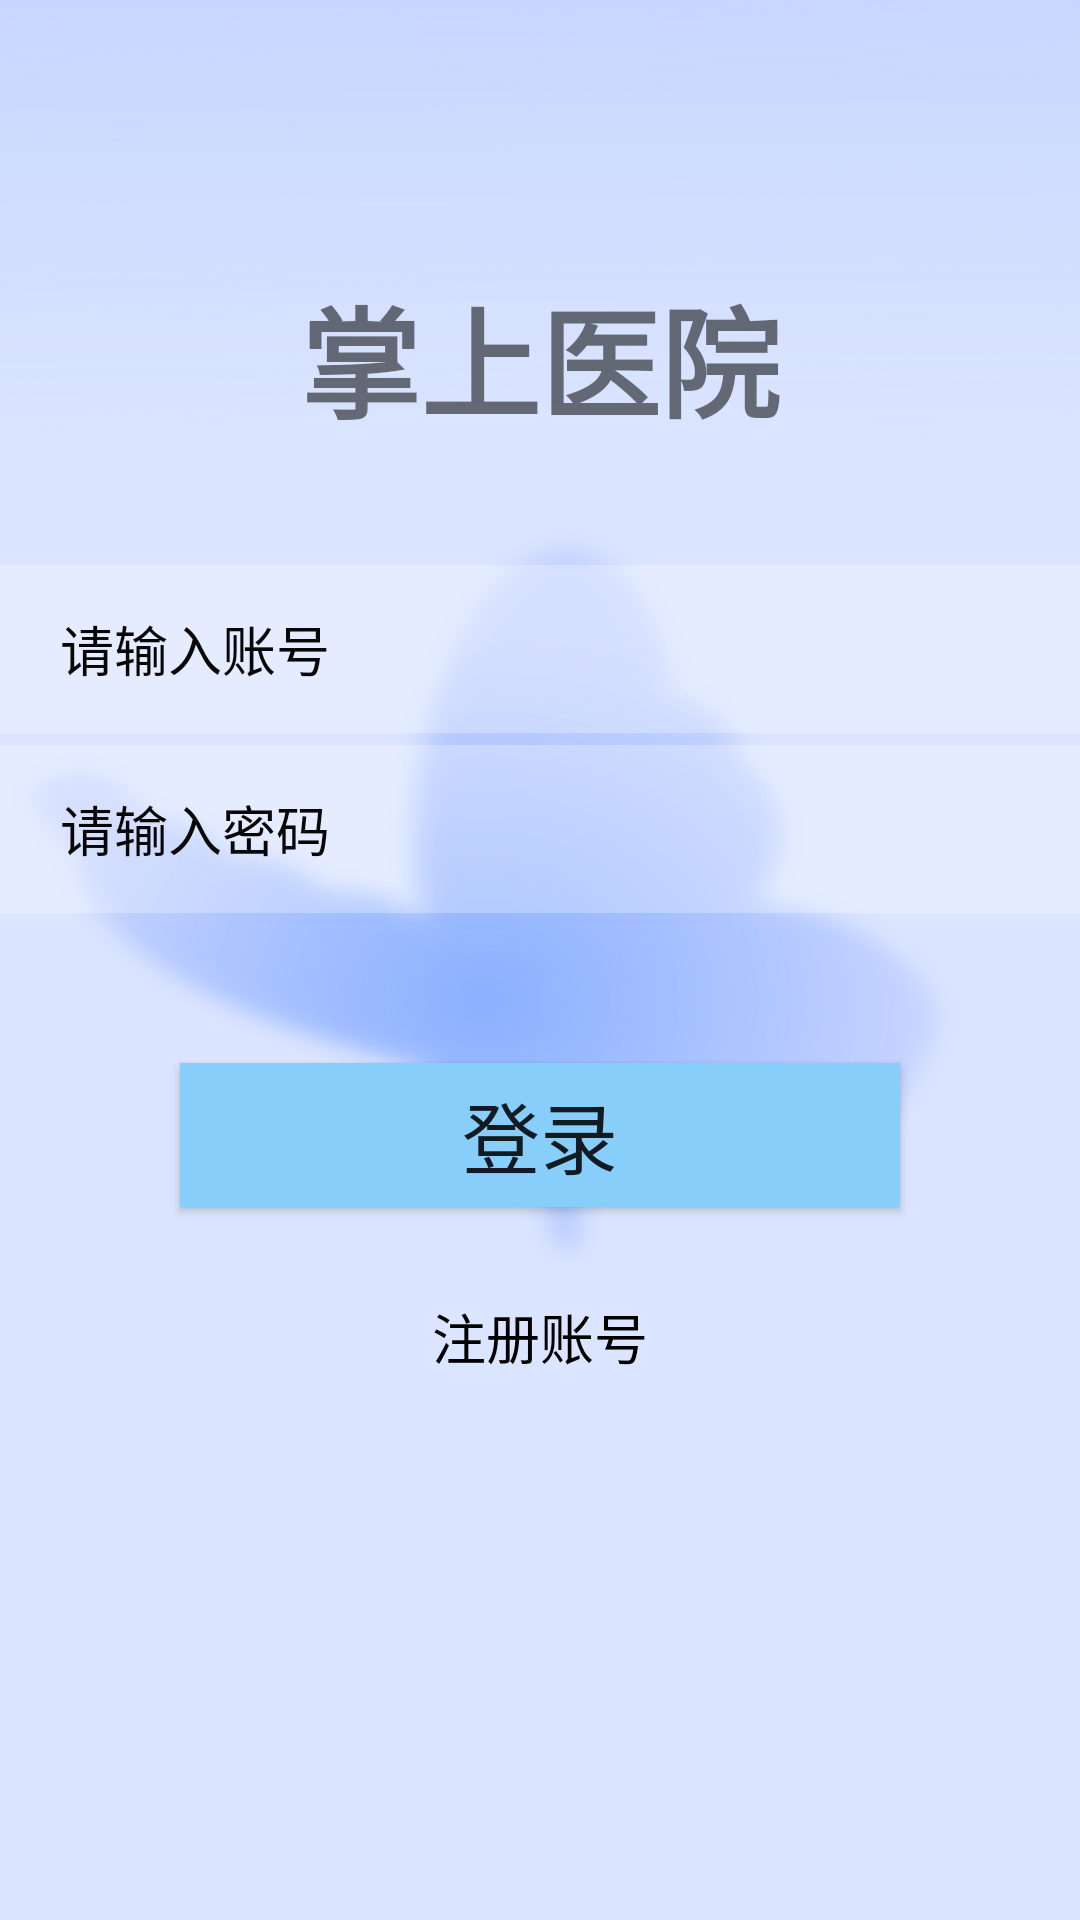

Here is an Android app screen rendered from its layout file. Give the layout XML and the strings, colors and styles it references.
<!-- AndroidManifest.xml: application theme Theme.PalmHospital -->
<!-- res/layout/activity_login.xml -->
<?xml version="1.0" encoding="utf-8"?>
<RelativeLayout xmlns:android="http://schemas.android.com/apk/res/android"
    xmlns:app="http://schemas.android.com/apk/res-auto"
    xmlns:tools="http://schemas.android.com/tools"
    android:layout_width="match_parent"
    android:layout_height="match_parent"
    tools:context=".ui.activity.LoginActivity"
    android:background="@mipmap/login_bg">
    <TextView
        android:id="@+id/id_tv_title"
        android:layout_width="wrap_content"
        android:layout_height="wrap_content"
        android:layout_centerHorizontal="true"
        android:layout_marginTop="90dp"
        android:text="掌上医院"

        android:textSize="40sp"
        android:textStyle="bold"></TextView>


    <EditText
        android:paddingLeft="20dp"
        android:id="@+id/id_et_uid"
        android:layout_width="match_parent"
        android:layout_height="56dp"
        android:layout_below="@id/id_tv_title"
        android:layout_marginTop="40dp"
        android:background="#44ffffff"
        android:hint="请输入账号"
        android:inputType="text"

        android:textColorHint="#070707" />

    <EditText
        android:paddingLeft="20dp"
        android:id="@+id/id_et_upsw"
        android:layout_width="match_parent"
        android:layout_height="56dp"
        android:layout_below="@id/id_et_uid"
        android:layout_marginTop="4dp"
        android:background="#44ffffff"
        android:hint="请输入密码"
        android:inputType="textWebPassword"
        android:textColorHint="#070707" />


    <Button
        android:id="@+id/id_btn_login"

        android:layout_width="match_parent"
        android:layout_height="wrap_content"
        android:layout_below="@id/id_et_upsw"
        android:layout_marginLeft="60dp"
        android:layout_marginTop="50dp"
        android:layout_marginRight="60dp"
        android:background="#87CEFA"
        android:text="登录"
        android:textSize="26sp" />

    <TextView
        android:id="@+id/id_tv_register"
        android:layout_width="wrap_content"
        android:layout_height="wrap_content"
        android:layout_below="@id/id_btn_login"
        android:layout_centerHorizontal="true"
        android:layout_marginTop="30dp"
        android:text="注册账号"
        android:textSize="18sp"
        android:textColor="#000000" />



</RelativeLayout>
<!-- resources referenced by this layout -->
<resources>
  <!-- mipmap login_bg: png bitmap (mipmap-xhdpi, 375647 bytes) -->
  <style name="Theme.PalmHospital" parent="Theme.MaterialComponents.DayNight.NoActionBar.Bridge">
          
          <item name="colorPrimary">@color/purple_500</item>
          <item name="colorPrimaryVariant">@color/purple_700</item>
          <item name="colorOnPrimary">@color/white</item>
          
          <item name="colorSecondary">@color/teal_200</item>
          <item name="colorSecondaryVariant">@color/teal_700</item>
          <item name="colorOnSecondary">@color/black</item>
          
          <item name="android:statusBarColor" tools:targetApi="l">?attr/colorPrimaryVariant</item>
          
      </style>
  <!-- not gathered from this repository: default colours our renderer supplied (Android Studio template values) -->
  <color name="purple_500">#FF6200EE</color>
  <color name="purple_700">#FF3700B3</color>
  <color name="teal_200">#FF03DAC5</color>
  <color name="teal_700">#FF018786</color>
  <color name="black">#FF000000</color>
  <color name="white">#FFFFFFFF</color>
</resources>
